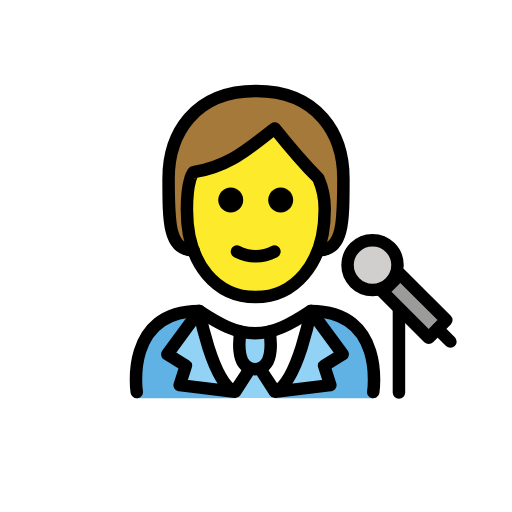
t = 0.00 s
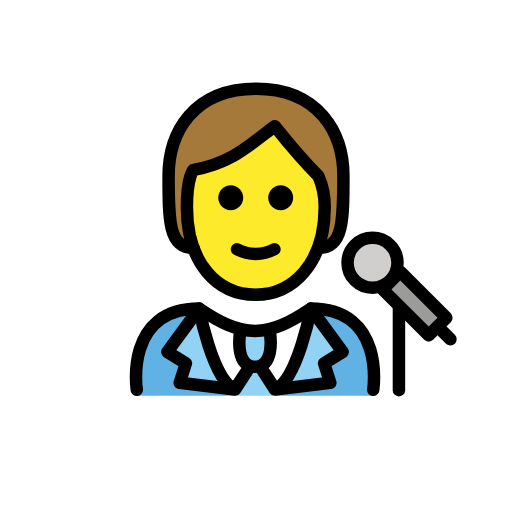
t = 0.48 s
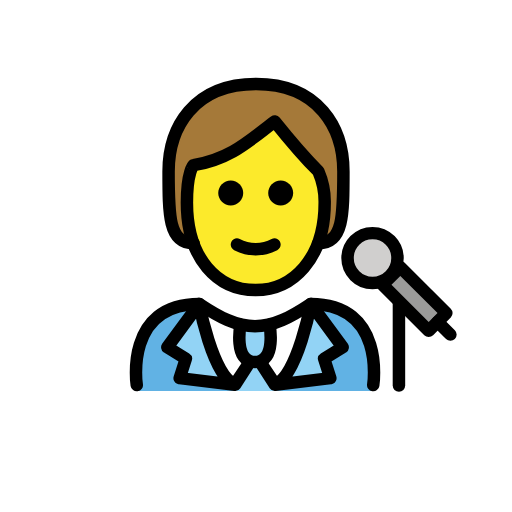
t = 1.43 s
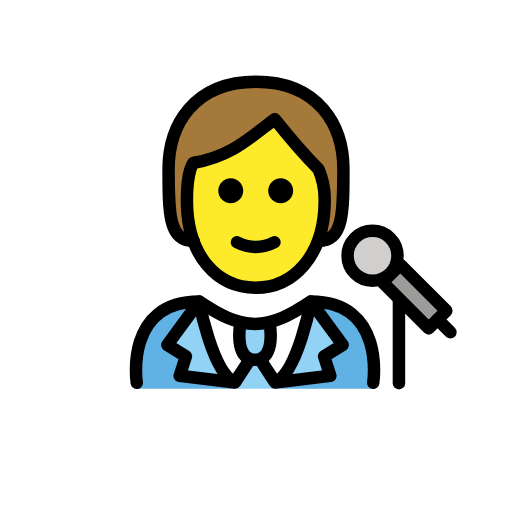
t = 1.90 s
t = 2.38 s: frame unchanged from t = 1.43 s, image omitted
t = 3.33 s: frame unchanged from t = 0.48 s, image omitted

The animated SVG that drew these frames (rendered in a browser with its animation timeline set to each time). Animation: 1 SMIL element (animateTransform=1); one cycle of 3.80 s, repeats indefinitely.

<?xml version='1.0' encoding='utf-8'?>
<svg xmlns="http://www.w3.org/2000/svg" id="emoji" viewBox="-5 -5 82 82" version="1.1" width="200" height="200" role="img">
  <title>OpenMoji: singer</title><g><g id="color">
    <path fill="#FFFFFF" d="M54.7775,58.5922c0,0,2-13.7973-10-13.7973c-3.1919,2.1192-5.9264,3.5837-9,3.5775h0.125 c-3.0736,0.0062-5.8082-1.4583-9-3.5775c-12,0-10,13.7973-10,13.7973" />
    <path fill="#61B2E4" d="M26.9025,44.7949c-12,0-10,13.9674-10,13.9674h15.8934C32.7959,58.7623,28.3745,55.4976,26.9025,44.7949" />
    <path fill="#61B2E4" d="M44.7775,44.7949c12,0,10,13.9674,10,13.9674h-15.748C39.0295,58.7623,44.4519,51.319,44.7775,44.7949" />
    <path fill="#92D3F5" d="M33.5327,48.2842c0,0-1.2063,6.0214,2.3073,6.0214c3.5135,0,2.3072-6.0214,2.3072-6.0214" />
    <rect x="59.3862" y="38.7816" width="4" height="10.4296" transform="matrix(0.7071 -0.7071 0.7071 0.7071 -13.1305 56.2929)" fill="#9B9B9A" />
    <ellipse cx="54.6619" cy="37.4614" rx="4" ry="4" fill="#D0CFCE" />
    <path fill="#92D3F5" d="M34.9896,54.4882l-2.4152,3.6378c-3.6298-1.7539-5.6719-12.9622-5.6719-12.9622l-5.1046,6.9347l2.974,1.842 l-0.9985,3.1134l8.8689,1.0721" />
    <polygon fill="#92D3F5" points="35.6789,54.0961 37.4694,56.7063 38.9764,58.7496 32.6649,58.7496 34.1719,56.7063" />
    <path fill="#92D3F5" d="M36.6904,54.4882l2.4151,3.6378c3.6298-1.7539,5.672-12.9622,5.672-12.9622l5.1045,6.9347l-2.974,1.842 l0.9985,3.1134l-8.8689,1.0721" />
  </g>
  <g id="skin-shadow" />
  <g id="hair">
    <path fill="#A57939" d="M26,35.0808c-4,0-4-4.5-4-11.5s4-14,14-14s14,7,14,14s0,11.5-4,11.5" />
  </g>
  <g id="skin">
    <path fill="#FCEA2B" d="M24.9365,28.5808c0,9,4.9365,14,11,14c5.9365,0,11.0635-5,11.0635-14c0.0245-1.7187-0.3164-3.4229-1-5 c-3-3-7-8-7-8c-4,3-7,6-13,7.0005C26,22.5808,24.9365,23.58,24.9365,28.5808z" />
  </g>
  <g id="line">
    <ellipse cx="54.6619" cy="37.4614" rx="4" ry="4" fill="none" stroke="#000000" stroke-linecap="round" stroke-linejoin="round" stroke-miterlimit="10" stroke-width="2" />
    <line x1="65.0907" x2="67.1379" y1="47.6667" y2="49.7138" fill="none" stroke="#000000" stroke-linecap="round" stroke-linejoin="round" stroke-miterlimit="10" stroke-width="2" />
    <line x1="58.8928" x2="58.8928" y1="44.6641" y2="57.8641" fill="none" stroke="#000000" stroke-linecap="round" stroke-linejoin="round" stroke-miterlimit="10" stroke-width="2" />
    <path fill="none" stroke="#000000" stroke-linecap="round" stroke-linejoin="round" stroke-miterlimit="10" stroke-width="2" d="M33.5327,48.0978c0,0-1.2063,6.0215,2.3073,6.0215c3.5135,0,2.3072-6.0215,2.3072-6.0215" />
    <path fill="none" stroke="#000000" stroke-linecap="round" stroke-linejoin="round" stroke-miterlimit="10" stroke-width="2" d="M34.9896,54.1193l-2.4152,3.6377c-3.6298-1.7538-5.6719-12.9621-5.6719-12.9621l-5.1046,6.9346l2.974,1.842l-0.9985,3.1134 l8.8689,1.0721z" />
    <path fill="none" stroke="#000000" stroke-linecap="round" stroke-linejoin="round" stroke-miterlimit="10" stroke-width="2" d="M36.6904,54.1193l2.4151,3.6377c3.6298-1.7538,5.672-12.9621,5.672-12.9621l5.1045,6.9346l-2.974,1.842l0.9985,3.1134 l-8.8689,1.0721z" />
    <path fill="none" stroke="#000000" stroke-linecap="round" stroke-linejoin="round" stroke-miterlimit="10" stroke-width="2" d="M16.9025,57.7949c0,0-2-13,10-13c3.1918,2.1279,5.9264,3.5984,9,3.5921h-0.125c3.0736,0.0063,5.8081-1.4642,9-3.5921 c12,0,10,13,10,13" />
    <path fill="none" stroke="#000000" stroke-linecap="round" stroke-linejoin="round" stroke-width="2" d="M26,35.0808 c-4,0-4-4.5-4-11.5s4-14,14-14s14,7,14,14s0,11.5-4,11.5" />
    <path fill="none" stroke="#000000" stroke-linejoin="round" stroke-width="2" d="M24.9365,28.5808c0,9,4.9365,14,11,14 c5.9365,0,11.0635-5,11.0635-14c0.0245-1.7187-0.3164-3.4229-1-5c-3-3-7-8-7-8c-4,3-7,6-13,7.0005 C26,22.5808,24.9365,23.58,24.9365,28.5808z" />
    <path d="M33.9529,27.0468c0,1.1046-0.8954,2-2,2s-2-0.8954-2-2s0.8954-2,2-2C33.0573,25.0472,33.9525,25.9424,33.9529,27.0468" />
    <path d="M35.9527,37.0492c-1.2005-0.0116-2.3813-0.3055-3.4472-0.8579c-0.494-0.247-0.6943-0.8477-0.4473-1.3418 c0.247-0.4941,0.8477-0.6943,1.3418-0.4473c1.5934,0.8593,3.5121,0.8593,5.1055,0c0.494-0.247,1.0947-0.0468,1.3418,0.4473 s0.0468,1.0947-0.4473,1.3418C38.3341,36.7437,37.1532,37.0376,35.9527,37.0492z" />
    <path d="M41.9529,27.0468c0,1.1046-0.8954,2-2,2s-2-0.8954-2-2s0.8954-2,2-2C41.0573,25.0472,41.9525,25.9424,41.9529,27.0468" />
    <rect x="59.3862" y="38.7816" width="4" height="10.4296" transform="matrix(0.7071 -0.7071 0.7071 0.7071 -13.1305 56.2929)" fill="none" stroke="#000000" stroke-linecap="round" stroke-linejoin="round" stroke-miterlimit="9.9999" stroke-width="2" />
  </g>
<animateTransform attributeName="transform" type="translate" values="0 0;0 -1.5;0 0" dur="3.8s" repeatCount="indefinite" /></g></svg>
